Run: headless pygame with SDL's dummy video driver; simulated clock (each Clock.tick advances the game by its frame time, no real sleeping); random seed 0; keys injected as events and as key.get_pressed() state; no mouse input.
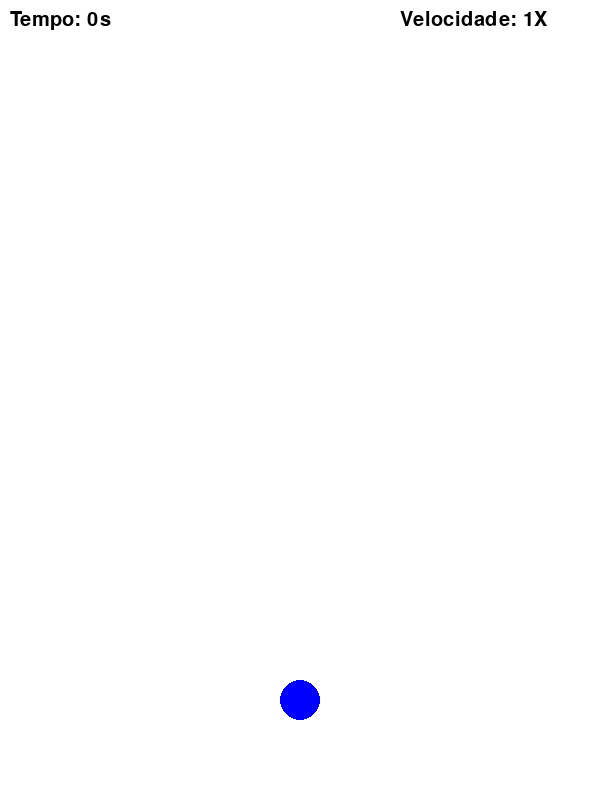
Frame 1 of 4 · flips 1–60 · no input
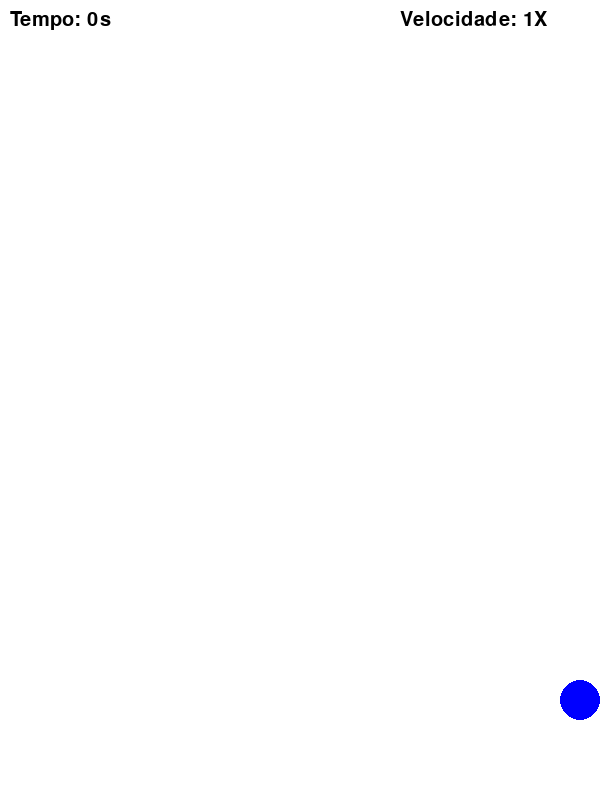
Frame 2 of 4 · flips 61–180 · tapped SPACE, RETURN · held RIGHT (→), D
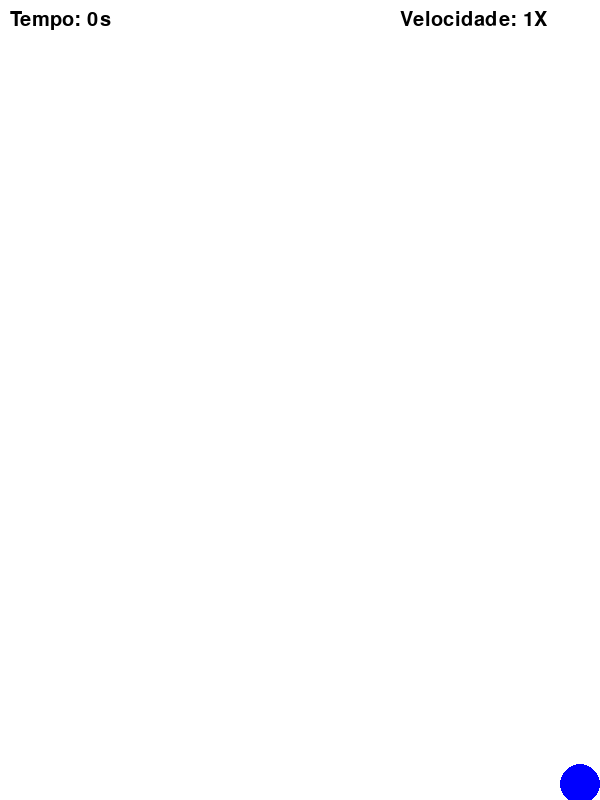
Frame 3 of 4 · flips 181–300 · held DOWN (↓), S
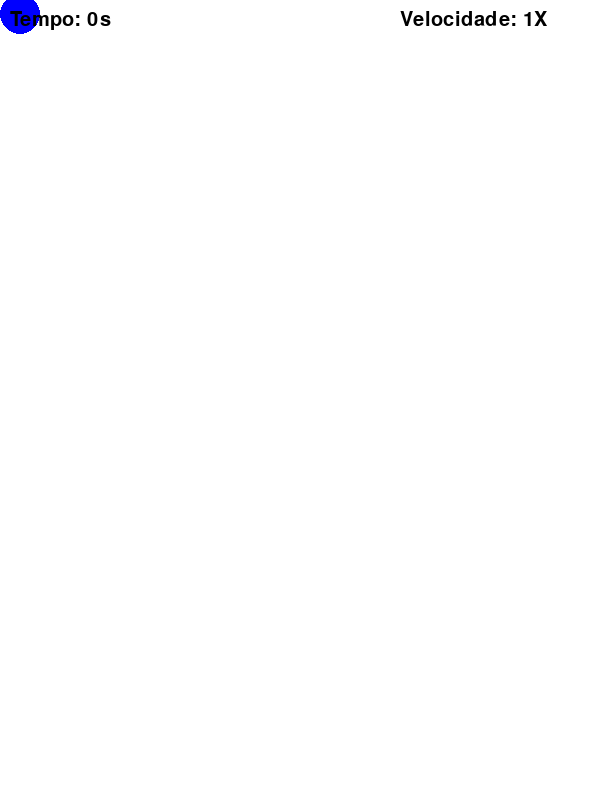
Frame 4 of 4 · flips 301–420 · held LEFT (←), A, UP (↑), W

The pygame program that drew these frames:

import pygame
import random
import time

# Inicializar o Pygame
pygame.init()

# Configurações da tela (vertical)
SCREEN_WIDTH = 600
SCREEN_HEIGHT = 800
screen = pygame.display.set_mode((SCREEN_WIDTH, SCREEN_HEIGHT))
pygame.display.set_caption("Desvie das Bolinhas!")

# Cores
WHITE = (255, 255, 255)
BLUE = (0, 0, 255)
RED = (255, 0, 0)
BLACK = (0, 0, 0)
YELLOW = (255, 255, 0)
GREEN = (0, 255, 0)

# Clock para controlar o FPS
clock = pygame.time.Clock()
FPS = 60

# Variáveis do jogador
player_radius = 20
player_x = SCREEN_WIDTH // 2
player_y = SCREEN_HEIGHT - 100
player_speed = 7

# Lista de bolinhas vermelhas (inimigos)
enemies = []
enemy_radius = 20
enemy_speed = 4
enemy_spawn_rate = 1000  # Milissegundos

# Configuração da estrela (power-up)
star_radius = 15
star_x = None
star_y = None
star_active = False
invincible = False
invincibility_timer = 0
star_growth = 2  # Quanto a estrela cresce a cada spawn

# Eventos para spawn
SPAWN_ENEMY_EVENT = pygame.USEREVENT + 1
pygame.time.set_timer(SPAWN_ENEMY_EVENT, enemy_spawn_rate)  # Spawn inicial a cada 1 segundo
SPAWN_STAR_EVENT = pygame.USEREVENT + 2
pygame.time.set_timer(SPAWN_STAR_EVENT, 10000)  # Spawn da estrela a cada 10 segundos
SPEED_UP_EVENT = pygame.USEREVENT + 3
pygame.time.set_timer(SPEED_UP_EVENT, 8000)  # Acelera a cada 8 segundos

# Inicializar contador de tempo e velocidade
start_time = time.time()
speed_multiplier = 1

# Função principal do jogo
def main():
    global player_x, player_y, enemy_speed, star_x, star_y, star_active, invincible, invincibility_timer, enemy_spawn_rate, speed_multiplier, star_radius

    running = True
    while running:
        screen.fill(WHITE)

        # Calcular o tempo sobrevivido
        elapsed_time = int(time.time() - start_time)

        # Eventos
        for event in pygame.event.get():
            if event.type == pygame.QUIT:
                running = False
            elif event.type == SPAWN_ENEMY_EVENT:
                # Criar um novo inimigo
                enemy_x = random.randint(enemy_radius, SCREEN_WIDTH - enemy_radius)
                enemy_y = -enemy_radius  # Começa fora da tela
                enemies.append([enemy_x, enemy_y])
            elif event.type == SPAWN_STAR_EVENT:
                if not star_active:  # Apenas cria uma nova estrela se não existir uma ativa
                    star_x = random.randint(star_radius, SCREEN_WIDTH - star_radius)
                    star_y = random.randint(star_radius, SCREEN_HEIGHT // 2)  # Aparece na parte de cima
                    star_radius += star_growth  # Aumenta o tamanho da estrela
                    star_active = True
            elif event.type == SPEED_UP_EVENT:
                enemy_speed += 1  # Aumenta a velocidade dos inimigos
                enemy_spawn_rate = max(200, enemy_spawn_rate - 100)  # Diminui o intervalo de spawn
                pygame.time.set_timer(SPAWN_ENEMY_EVENT, enemy_spawn_rate)  # Atualiza o intervalo de spawn
                speed_multiplier += 1  # Incrementa o multiplicador de velocidade

        # Movimentação do jogador
        keys = pygame.key.get_pressed()
        if keys[pygame.K_LEFT] and player_x - player_radius > 0:
            player_x -= player_speed
        if keys[pygame.K_RIGHT] and player_x + player_radius < SCREEN_WIDTH:
            player_x += player_speed
        if keys[pygame.K_UP] and player_y - player_radius > 0:
            player_y -= player_speed
        if keys[pygame.K_DOWN] and player_y + player_radius < SCREEN_HEIGHT:
            player_y += player_speed

        # Atualizar posição dos inimigos
        for enemy in enemies:
            enemy[1] += enemy_speed

        # Remover inimigos que saem da tela
        enemies[:] = [enemy for enemy in enemies if enemy[1] < SCREEN_HEIGHT + enemy_radius]

        # Verificar colisões com inimigos
        if not invincible:
            for enemy in enemies:
                dist = ((player_x - enemy[0]) ** 2 + (player_y - enemy[1]) ** 2) ** 0.5
                if dist < player_radius + enemy_radius:
                    print(f"Você perdeu! Sobreviveu por {elapsed_time} segundos.")
                    running = False

        # Verificar colisão com a estrela
        if star_active:
            dist_star = ((player_x - star_x) ** 2 + (player_y - star_y) ** 2) ** 0.5
            if dist_star < player_radius + star_radius:
                invincible = True
                invincibility_timer = pygame.time.get_ticks()  # Marca o início da invencibilidade
                star_active = False

        # Gerenciar invencibilidade
        if invincible:
            if pygame.time.get_ticks() - invincibility_timer > 5000:  # 5 segundos de invencibilidade
                invincible = False

        # Desenhar jogador
        if invincible:
            pygame.draw.circle(screen, GREEN, (player_x, player_y), player_radius)  # Verde para invencível
        else:
            pygame.draw.circle(screen, BLUE, (player_x, player_y), player_radius)

        # Desenhar inimigos
        for enemy in enemies:
            color = BLACK if invincible else RED  # Preto durante invencibilidade
            pygame.draw.circle(screen, color, (enemy[0], enemy[1]), enemy_radius)

        # Desenhar estrela (se ativa)
        if star_active:
            pygame.draw.circle(screen, YELLOW, (star_x, star_y), star_radius)

        # Desenhar contador de tempo
        font = pygame.font.SysFont("Arial", 30)
        time_text = font.render(f"Tempo: {elapsed_time}s", True, BLACK)
        screen.blit(time_text, (10, 10))

        # Desenhar contador de velocidade
        speed_text = font.render(f"Velocidade: {speed_multiplier}X", True, BLACK)
        screen.blit(speed_text, (SCREEN_WIDTH - 200, 10))

        # Atualizar a tela
        pygame.display.flip()

        # Controlar FPS
        clock.tick(FPS)

    pygame.quit()

if __name__ == "__main__":
    main()
